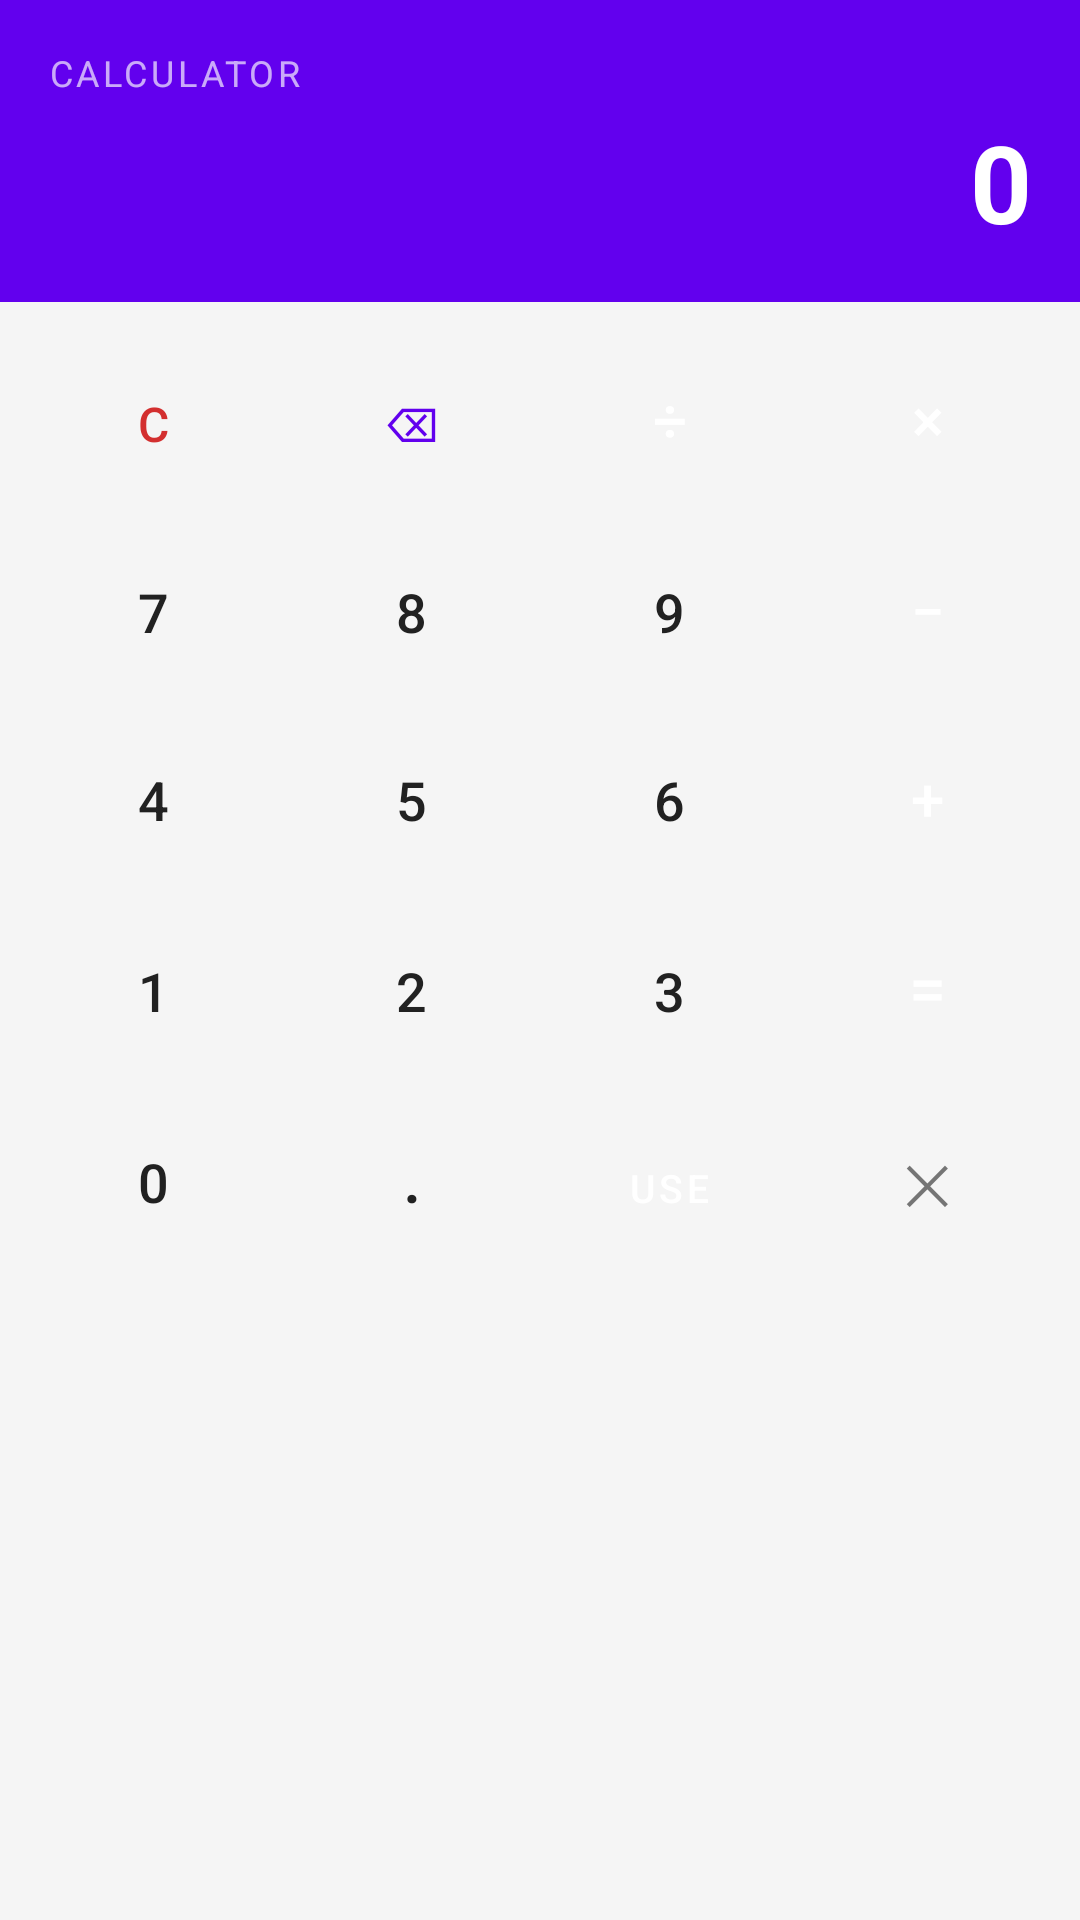

Write the Android layout XML for this screen, with the resource values it uses.
<!-- AndroidManifest.xml: application theme Theme.MyEKhata -->
<!-- res/layout/dialog_calculator.xml -->
<?xml version="1.0" encoding="utf-8"?>
<LinearLayout
    xmlns:android="http://schemas.android.com/apk/res/android"
    android:layout_width="match_parent"
    android:layout_height="wrap_content"
    android:orientation="vertical"
    android:background="@drawable/rounded_dialog_bg">

    
    <LinearLayout
        android:layout_width="match_parent"
        android:layout_height="wrap_content"
        android:background="@color/primary"
        android:orientation="vertical"
        android:padding="16dp">

        <TextView
            android:layout_width="match_parent"
            android:layout_height="wrap_content"
            android:text="Calculator"
            android:textColor="#AAFFFFFF"
            android:textSize="12sp"
            android:letterSpacing="0.1"
            android:textAllCaps="true" />

        <TextView
            android:id="@+id/tv_calc_display"
            android:layout_width="match_parent"
            android:layout_height="wrap_content"
            android:text="0"
            android:textColor="@color/white"
            android:textSize="36sp"
            android:textStyle="bold"
            android:gravity="end"
            android:layout_marginTop="4dp"
            android:minLines="1" />
    </LinearLayout>

    
    <GridLayout
        android:layout_width="match_parent"
        android:layout_height="wrap_content"
        android:columnCount="4"
        android:padding="8dp">

        
        <Button android:id="@+id/btn_clear"     android:layout_width="0dp" android:layout_height="56dp" android:layout_columnWeight="1" android:text="C"  android:textSize="16sp" android:backgroundTint="#F5F5F5" android:textColor="@color/red_due" android:layout_margin="3dp" style="@style/Widget.MaterialComponents.Button.UnelevatedButton" />
        <Button android:id="@+id/btn_backspace" android:layout_width="0dp" android:layout_height="56dp" android:layout_columnWeight="1" android:text="⌫" android:textSize="16sp" android:backgroundTint="#F5F5F5" android:textColor="@color/primary" android:layout_margin="3dp" style="@style/Widget.MaterialComponents.Button.UnelevatedButton" />
        <Button android:id="@+id/btn_divide"    android:layout_width="0dp" android:layout_height="56dp" android:layout_columnWeight="1" android:text="÷" android:textSize="20sp" android:backgroundTint="@color/primary_light" android:textColor="@color/white" android:layout_margin="3dp" style="@style/Widget.MaterialComponents.Button.UnelevatedButton" />
        <Button android:id="@+id/btn_multiply"  android:layout_width="0dp" android:layout_height="56dp" android:layout_columnWeight="1" android:text="×" android:textSize="20sp" android:backgroundTint="@color/primary_light" android:textColor="@color/white" android:layout_margin="3dp" style="@style/Widget.MaterialComponents.Button.UnelevatedButton" />

        
        <Button android:id="@+id/btn_7" android:layout_width="0dp" android:layout_height="56dp" android:layout_columnWeight="1" android:text="7" android:textSize="18sp" android:backgroundTint="#FAFAFA" android:textColor="@color/text_primary" android:layout_margin="3dp" style="@style/Widget.MaterialComponents.Button.UnelevatedButton" />
        <Button android:id="@+id/btn_8" android:layout_width="0dp" android:layout_height="56dp" android:layout_columnWeight="1" android:text="8" android:textSize="18sp" android:backgroundTint="#FAFAFA" android:textColor="@color/text_primary" android:layout_margin="3dp" style="@style/Widget.MaterialComponents.Button.UnelevatedButton" />
        <Button android:id="@+id/btn_9" android:layout_width="0dp" android:layout_height="56dp" android:layout_columnWeight="1" android:text="9" android:textSize="18sp" android:backgroundTint="#FAFAFA" android:textColor="@color/text_primary" android:layout_margin="3dp" style="@style/Widget.MaterialComponents.Button.UnelevatedButton" />
        <Button android:id="@+id/btn_minus" android:layout_width="0dp" android:layout_height="56dp" android:layout_columnWeight="1" android:text="−" android:textSize="20sp" android:backgroundTint="@color/primary_light" android:textColor="@color/white" android:layout_margin="3dp" style="@style/Widget.MaterialComponents.Button.UnelevatedButton" />

        
        <Button android:id="@+id/btn_4" android:layout_width="0dp" android:layout_height="56dp" android:layout_columnWeight="1" android:text="4" android:textSize="18sp" android:backgroundTint="#FAFAFA" android:textColor="@color/text_primary" android:layout_margin="3dp" style="@style/Widget.MaterialComponents.Button.UnelevatedButton" />
        <Button android:id="@+id/btn_5" android:layout_width="0dp" android:layout_height="56dp" android:layout_columnWeight="1" android:text="5" android:textSize="18sp" android:backgroundTint="#FAFAFA" android:textColor="@color/text_primary" android:layout_margin="3dp" style="@style/Widget.MaterialComponents.Button.UnelevatedButton" />
        <Button android:id="@+id/btn_6" android:layout_width="0dp" android:layout_height="56dp" android:layout_columnWeight="1" android:text="6" android:textSize="18sp" android:backgroundTint="#FAFAFA" android:textColor="@color/text_primary" android:layout_margin="3dp" style="@style/Widget.MaterialComponents.Button.UnelevatedButton" />
        <Button android:id="@+id/btn_plus" android:layout_width="0dp" android:layout_height="56dp" android:layout_columnWeight="1" android:text="+" android:textSize="20sp" android:backgroundTint="@color/primary_light" android:textColor="@color/white" android:layout_margin="3dp" style="@style/Widget.MaterialComponents.Button.UnelevatedButton" />

        
        <Button android:id="@+id/btn_1" android:layout_width="0dp" android:layout_height="56dp" android:layout_columnWeight="1" android:text="1" android:textSize="18sp" android:backgroundTint="#FAFAFA" android:textColor="@color/text_primary" android:layout_margin="3dp" style="@style/Widget.MaterialComponents.Button.UnelevatedButton" />
        <Button android:id="@+id/btn_2" android:layout_width="0dp" android:layout_height="56dp" android:layout_columnWeight="1" android:text="2" android:textSize="18sp" android:backgroundTint="#FAFAFA" android:textColor="@color/text_primary" android:layout_margin="3dp" style="@style/Widget.MaterialComponents.Button.UnelevatedButton" />
        <Button android:id="@+id/btn_3" android:layout_width="0dp" android:layout_height="56dp" android:layout_columnWeight="1" android:text="3" android:textSize="18sp" android:backgroundTint="#FAFAFA" android:textColor="@color/text_primary" android:layout_margin="3dp" style="@style/Widget.MaterialComponents.Button.UnelevatedButton" />
        <Button android:id="@+id/btn_equals" android:layout_width="0dp" android:layout_height="56dp" android:layout_columnWeight="1" android:text="=" android:textSize="22sp" android:backgroundTint="@color/primary" android:textColor="@color/white" android:layout_margin="3dp" style="@style/Widget.MaterialComponents.Button.UnelevatedButton" />

        
        <Button android:id="@+id/btn_0"   android:layout_width="0dp" android:layout_height="56dp" android:layout_columnWeight="1" android:text="0"   android:textSize="18sp" android:backgroundTint="#FAFAFA" android:textColor="@color/text_primary" android:layout_margin="3dp" style="@style/Widget.MaterialComponents.Button.UnelevatedButton" />
        <Button android:id="@+id/btn_dot" android:layout_width="0dp" android:layout_height="56dp" android:layout_columnWeight="1" android:text="."   android:textSize="22sp" android:backgroundTint="#FAFAFA" android:textColor="@color/text_primary" android:layout_margin="3dp" style="@style/Widget.MaterialComponents.Button.UnelevatedButton" />
        <Button android:id="@+id/btn_use" android:layout_width="0dp" android:layout_height="56dp" android:layout_columnWeight="1" android:text="USE"  android:textSize="13sp" android:backgroundTint="@color/green_settled" android:textColor="@color/white" android:layout_margin="3dp" style="@style/Widget.MaterialComponents.Button.UnelevatedButton" />
        <Button android:id="@+id/btn_close" android:layout_width="0dp" android:layout_height="56dp" android:layout_columnWeight="1" android:text="✕"  android:textSize="18sp" android:backgroundTint="#EEEEEE" android:textColor="@color/text_secondary" android:layout_margin="3dp" style="@style/Widget.MaterialComponents.Button.UnelevatedButton" />

    </GridLayout>

</LinearLayout>
<!-- resources referenced by this layout -->
<resources>
  <color name="green_settled">#00796B</color>
  <color name="primary">#6200EE</color>
  <color name="primary_light">#BB86FC</color>
  <color name="red_due">#D32F2F</color>
  <color name="text_primary">#212121</color>
  <color name="text_secondary">#757575</color>
  <color name="white">#FFFFFF</color>
  <style name="Theme.MyEKhata" parent="Theme.MaterialComponents.DayNight.NoActionBar">
          <item name="colorPrimary">@color/primary</item>
          <item name="colorPrimaryVariant">@color/primary_dark</item>
          <item name="colorOnPrimary">@color/white</item>
          <item name="colorSecondary">@color/accent</item>
          <item name="colorSurface">@color/surface</item>
          <item name="android:colorBackground">@color/background</item>
          <item name="android:statusBarColor">@color/primary_dark</item>
      </style>
  <color name="primary_dark">#3700B3</color>
  <color name="accent">#03DAC5</color>
  <color name="surface">#FFFFFF</color>
  <color name="background">#F5F5F5</color>
</resources>
